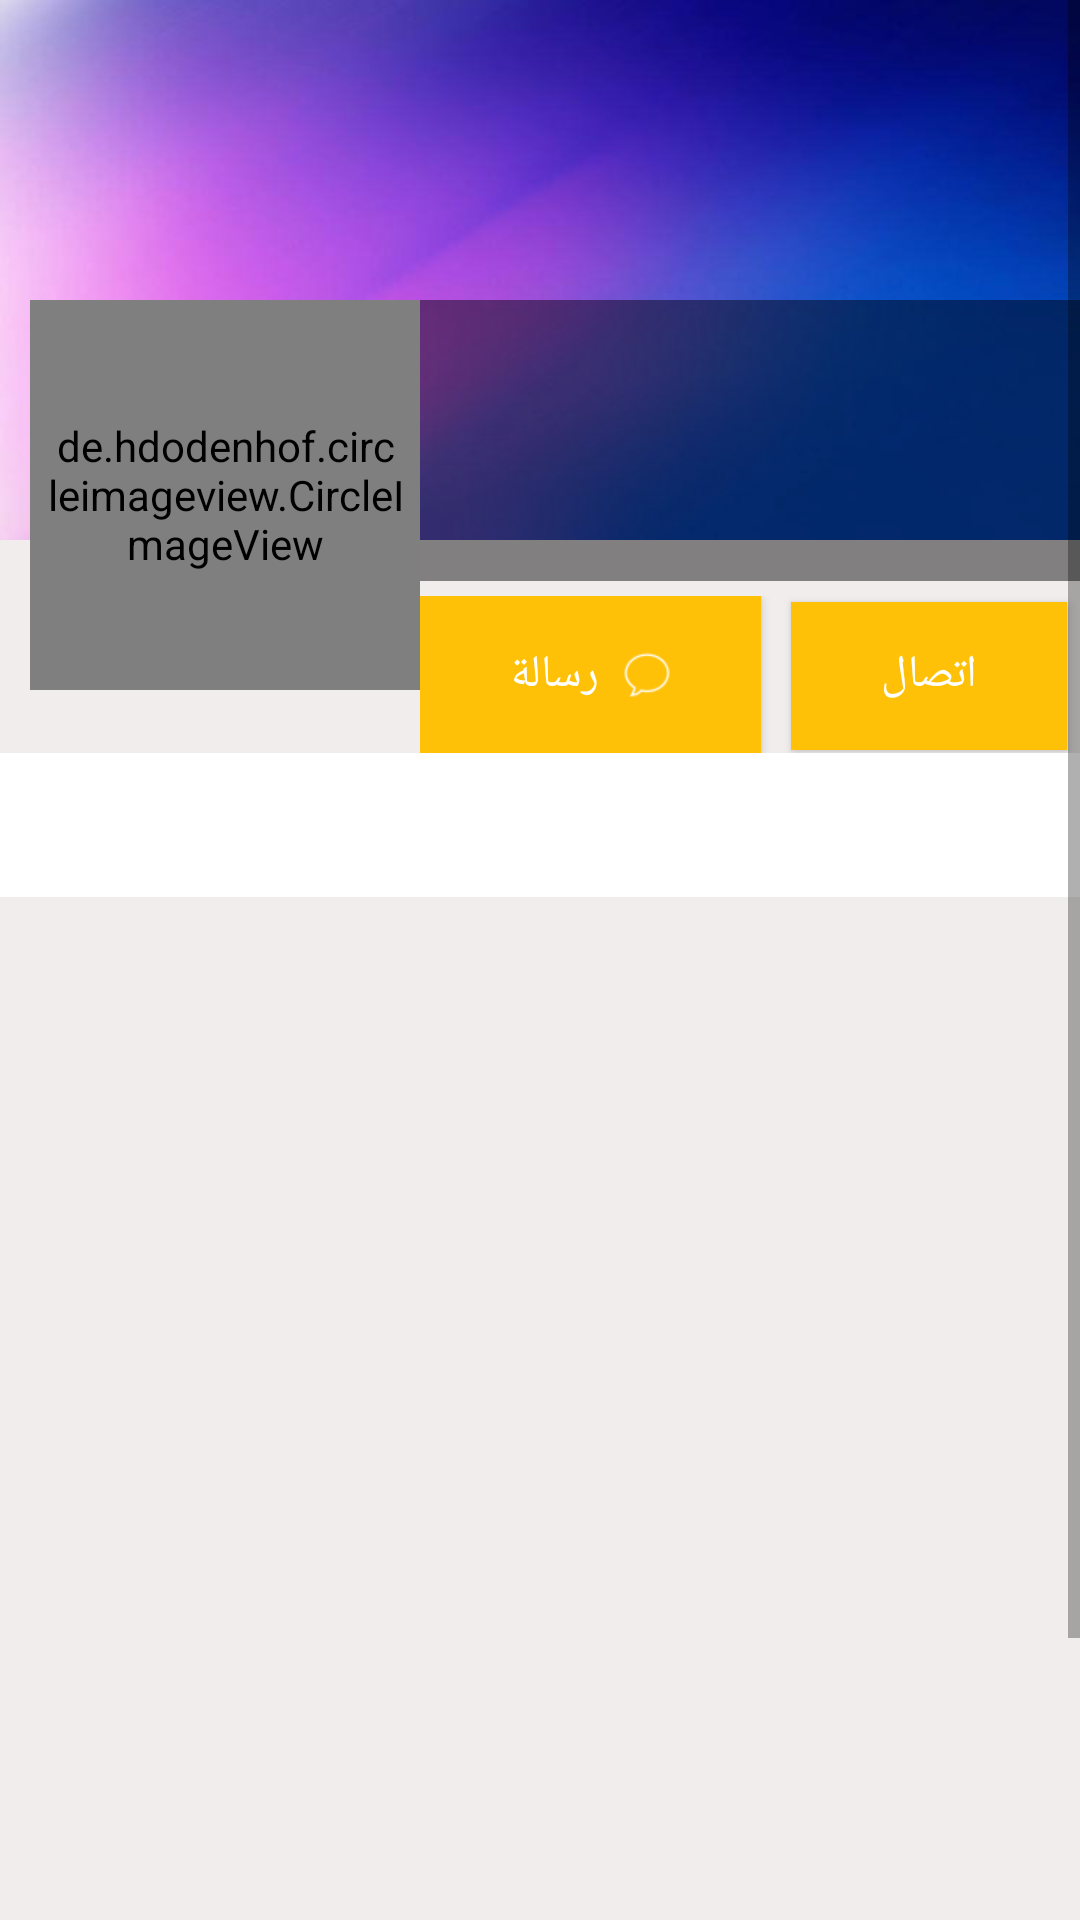

This screen was rendered from an Android layout file. Write that file and the resources it references.
<!-- AndroidManifest.xml: application theme AppTheme -->
<!-- res/layout/activity_there_b_o_profile.xml -->
<?xml version="1.0" encoding="utf-8"?>
<ScrollView xmlns:android="http://schemas.android.com/apk/res/android"
    xmlns:tools="http://schemas.android.com/tools"
    android:layout_width="match_parent"
    android:layout_height="match_parent"
    android:background="#F1EDED"
    tools:context=".ThereProfileBOActivity">

    <RelativeLayout
        android:layout_width="match_parent"
        android:layout_height="wrap_content">

        
        <ImageView
            android:id="@+id/coverIv"
            android:layout_width="match_parent"
            android:layout_height="180dp"
            android:src="@drawable/backgra"
            android:scaleType="fitXY">

        </ImageView>

        <LinearLayout
            android:id="@+id/linearLayout"
            android:layout_width="match_parent"
            android:layout_height="wrap_content"
            android:layout_marginTop="100dp"
            android:orientation="horizontal">

            <de.hdodenhof.circleimageview.CircleImageView
                xmlns:app="http://schemas.android.com/apk/res-auto"
                android:id="@+id/avatarIv"
                android:layout_width="130dp"
                android:layout_height="130dp"
                android:layout_marginStart="10dp"
                android:layout_marginLeft="20dp"
                android:padding="5dp"
                android:scaleType="centerCrop"
                android:src="@drawable/user1_icon" />

            <LinearLayout
                android:layout_width="match_parent"
                android:layout_height="wrap_content"
                android:orientation="vertical">

                <LinearLayout
                    android:layout_width="match_parent"
                    android:layout_height="wrap_content"
                    android:background="#77000000"
                    android:orientation="vertical">

                    <TextView
                        android:id="@+id/nameTv"
                        android:layout_width="match_parent"
                        android:layout_height="wrap_content"
                        android:layout_marginStart="5dp"
                        android:layout_marginLeft="5dp"
                        android:layout_marginTop="5dp"
                        android:textColor="@color/colorWhite"
                        android:textSize="25sp" />

                    <TextView
                        android:id="@+id/bioTv"
                        android:layout_width="match_parent"
                        android:layout_height="55dp"
                        android:layout_marginStart="5dp"
                        android:layout_marginLeft="5dp"
                        android:textColor="@color/colorWhite"/>
                </LinearLayout>
                <LinearLayout
                    android:layout_width="match_parent"
                    android:layout_height="wrap_content"
                    android:layout_marginTop="5dp"
                    android:orientation="horizontal">
                    <Button
                        android:id="@+id/message"
                        style="@style/Base.Widget.AppCompat.Button.Colored"
                        android:layout_width="wrap_content"
                        android:layout_height="wrap_content"
                        android:drawablePadding="10dp"
                        android:paddingTop="10dp"
                        android:paddingBottom="10dp"
                        android:paddingStart="30sp"
                        android:paddingEnd="30sp"
                        android:drawableRight="@drawable/mess_icon"
                        android:background="@color/yellow"
                        android:textSize="15sp"
                        android:text="رسالة"/>
                    <Button
                        android:id="@+id/call"
                        style="@style/Base.Widget.AppCompat.Button.Colored"
                        android:layout_width="wrap_content"
                        android:layout_height="wrap_content"
                        android:drawablePadding="10dp"
                        android:paddingTop="8dp"
                        android:paddingBottom="9dp"
                        android:paddingStart="30sp"
                        android:paddingEnd="30sp"
                        android:layout_marginStart="10dp"
                        android:drawableRight="@drawable/ic_baseline_call_24"
                        android:background="@color/yellow"
                        android:textSize="15sp"
                        android:text="اتصال"/>
                </LinearLayout>

            </LinearLayout>

        </LinearLayout>
        <LinearLayout
            android:layout_width="wrap_content"
            android:layout_height="wrap_content"
            android:orientation="vertical"
            android:layout_below="@+id/linearLayout">

            <com.google.android.material.tabs.TabLayout
                android:id="@+id/tabLayout"
                android:layout_width="match_parent"
                android:layout_height="wrap_content"/>


            <androidx.viewpager.widget.ViewPager
                android:id="@+id/viewPager"
                android:layout_width="match_parent"
                android:layout_height="451dp"/>

        </LinearLayout>
        
        

    </RelativeLayout>
</ScrollView>
<!-- resources referenced by this layout -->
<resources>
  <color name="colorWhite">#fff</color>
  <color name="yellow">#FFC84D</color>
  <!-- drawable backgra: jpg bitmap (drawable-xhdpi, 11488 bytes) -->
  <!-- drawable mess_icon: png bitmap (drawable-xhdpi, 626 bytes) -->
  <!-- drawable user1_icon: png bitmap (drawable-xhdpi, 7574 bytes) -->
  <style name="AppTheme" parent="Theme.MaterialComponents.Light.DarkActionBar">
          
          <item name="colorPrimary">@color/colorPrimary</item>
          <item name="colorPrimaryDark">@color/colorPrimaryDark</item>
          <item name="colorAccent">@color/colorAccent</item>
      </style>
  <color name="colorPrimary">#FFC107</color>
  <color name="colorPrimaryDark">#FF9800</color>
  <color name="colorAccent">#F3BB16</color>
</resources>
